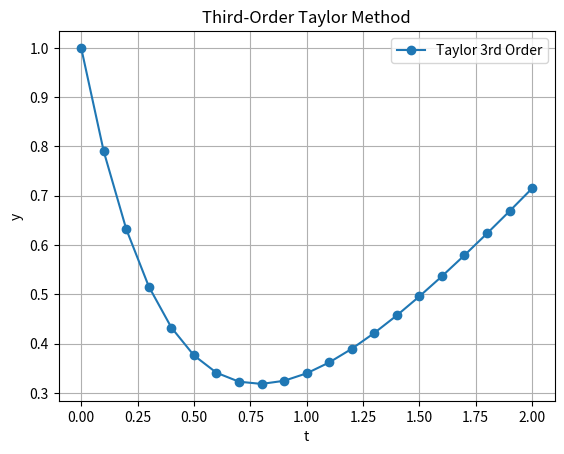

Recreate this plot in Python.
import numpy as np
import matplotlib.pyplot as plt

def taylor3(f, df, ddf, t0, y0, h, t_end):
    """
    Implements the Third-Order Taylor's Method for solving ODEs.
    
    Inputs:
        f     - Function representing dy/dt = f(t, y)
        df    - Function representing the second derivative d^2y/dt^2
        ddf   - Function representing the third derivative d^3y/dt^3
        t0    - Initial time
        y0    - Initial value
        h     - Step size
        t_end - Final time
    Outputs:
        t - Time steps
        y - Solution at each time step
    """
    # Generate time steps (t_end + h to ensure t_end is included)
    t = np.arange(t0, t_end + h, h)
    # Initialize solution array
    y = np.zeros(len(t))
    y[0] = y0  # Set initial condition
    
    for i in range(len(t) - 1):
        # Taylor series expansion up to third-order term:
        # y(i+1) = y(i) + h*y' + (h^2/2)*y'' + (h^3/6)*y'''
        term1 = h * f(t[i], y[i])
        term2 = (h**2 / 2.0) * df(t[i], y[i])
        term3 = (h**3 / 6.0) * ddf(t[i], y[i])
        
        y[i+1] = y[i] + term1 + term2 + term3
        
    return t, y

# --- Test the function ---
if __name__ == "__main__":
    # Define the ODE and its derivatives
    f = lambda t, y: -2 * y + t      # dy/dt
    df = lambda t, y: -2             # d^2y/dt^2
    ddf = lambda t, y: 0             # d^3y/dt^3
    
    # Parameters
    t0, y0, h, t_end = 0, 1, 0.1, 2
    
    # Solve
    t, y = taylor3(f, df, ddf, t0, y0, h, t_end)
    
    # Plotting results
    plt.plot(t, y, '-o', label='Taylor 3rd Order')
    plt.title('Third-Order Taylor Method')
    plt.xlabel('t')
    plt.ylabel('y')
    plt.grid(True)
    plt.legend()
    plt.show()
